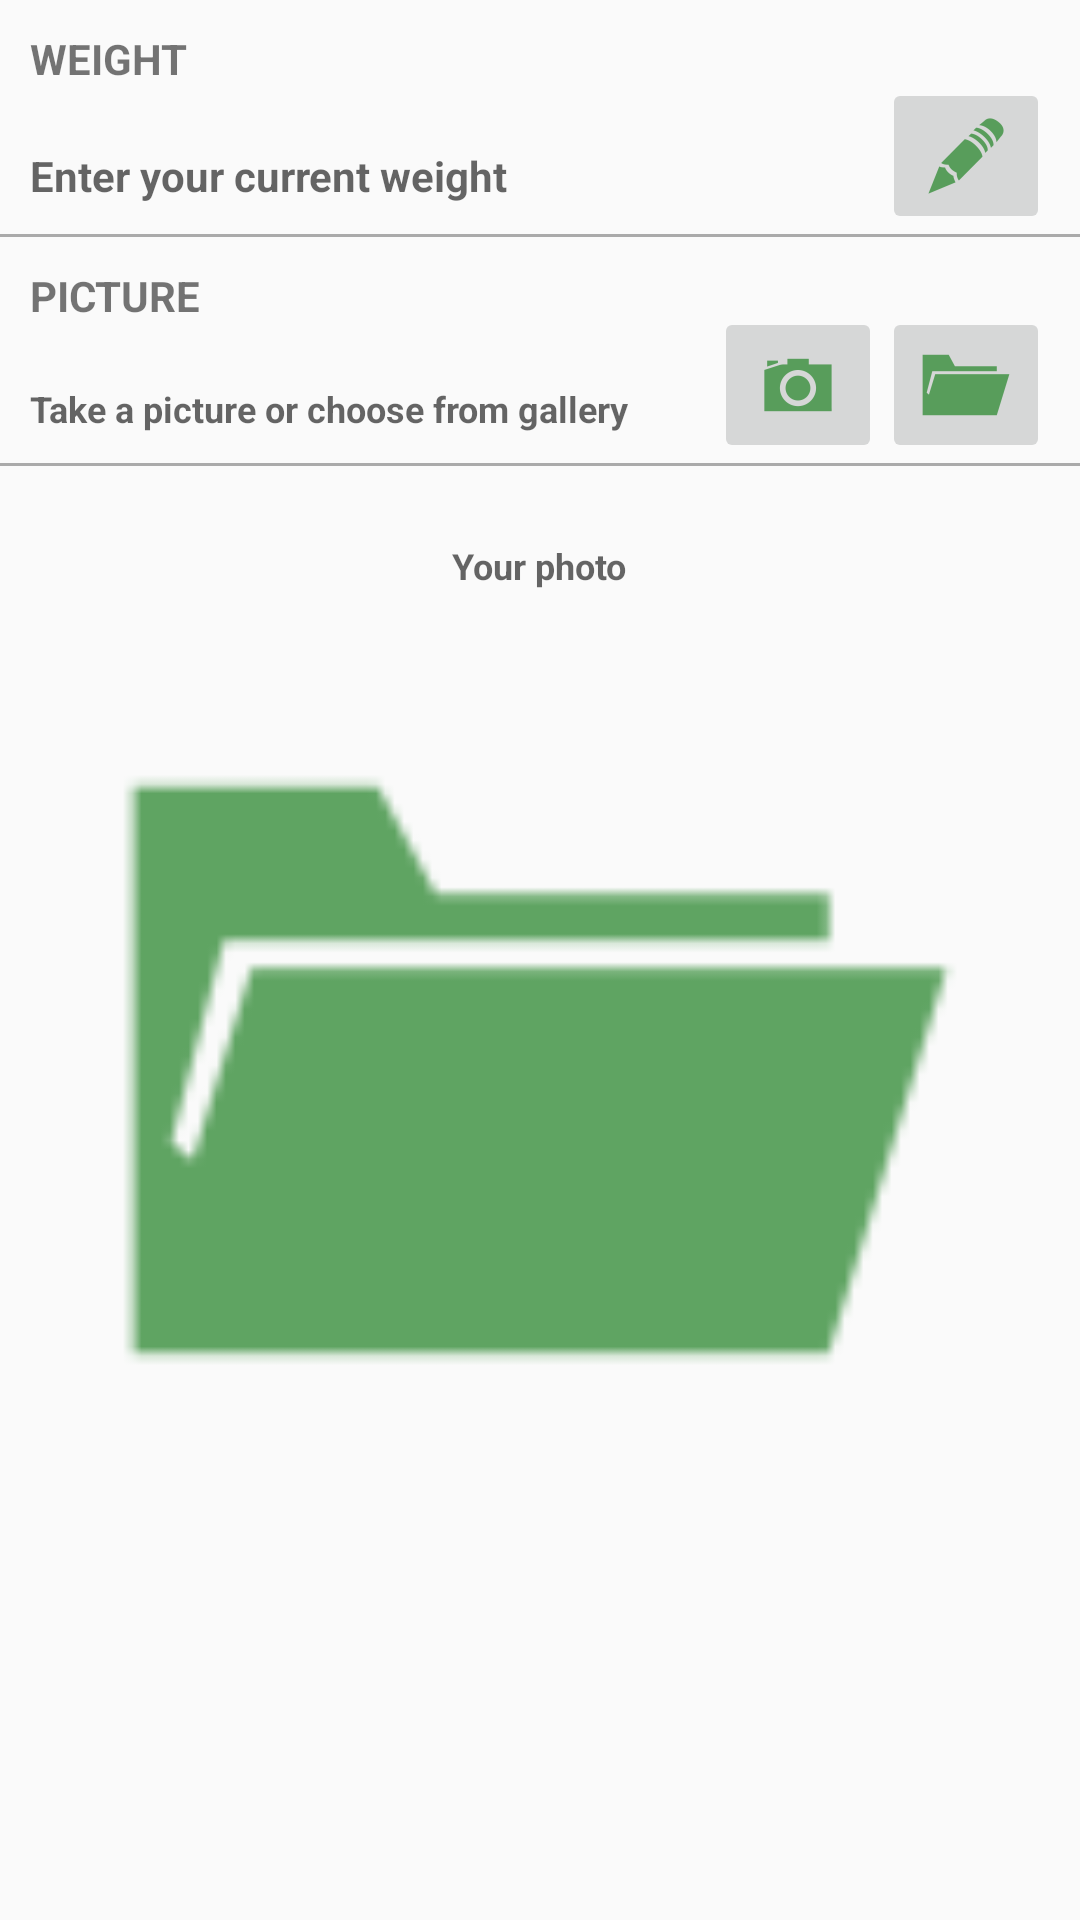

Here is an Android app screen rendered from its layout file. Give the layout XML and the strings, colors and styles it references.
<!-- AndroidManifest.xml: application theme AppBaseTheme -->
<!-- res/layout/fragment_new_weighin.xml -->
<?xml version="1.0" encoding="utf-8"?>
<LinearLayout xmlns:android="http://schemas.android.com/apk/res/android"
    android:orientation="vertical" android:layout_width="match_parent"
    android:layout_height="match_parent"
    android:background="?android:windowBackground">

    <RelativeLayout
        android:layout_width="match_parent"
        android:layout_height="wrap_content"
        android:id="@+id/weight_edit_container">

    <TextView
        android:id="@+id/weight_label_title"
        android:layout_width="wrap_content"
        android:layout_height="wrap_content"
        android:text="@string/weight_label"
        android:textStyle="bold"
        android:padding="10dp"/>

    <TextView
        android:id="@+id/weight_edit"
        android:layout_width="wrap_content"
        android:layout_height="wrap_content"
        android:hint="@string/weight_enter_hint"
        android:layout_below="@id/weight_label_title"
        android:textStyle="bold"
        android:padding="10dp"
        />


    <ImageButton
        android:id="@+id/weight_edit_button"
        android:layout_width="wrap_content"
        android:layout_height="wrap_content"
        android:src="@drawable/edit_button"
        android:layout_alignBottom="@id/weight_edit"
        android:layout_alignParentRight="true"
        android:layout_marginRight="10dp"/>

    </RelativeLayout>

    <View
        android:layout_width="fill_parent"
        android:layout_height="1dp"
        android:background="@android:color/darker_gray"/>

    <RelativeLayout
        android:layout_width="match_parent"
        android:layout_height="wrap_content"
        android:id="@+id/picture_edit_container">

        <TextView
            android:id="@+id/picture_label_title"
            android:layout_width="wrap_content"
            android:layout_height="wrap_content"
            android:text="@string/picture_label"
            android:textStyle="bold"
            android:padding="10dp"/>

        <TextView
            android:id="@+id/picture_edit"
            android:layout_width="wrap_content"
            android:layout_height="wrap_content"
            android:hint="@string/picture_enter_hint"
            android:layout_below="@id/picture_label_title"
            android:textStyle="bold"
            android:padding="10dp"
            android:textSize="12sp"
            />


        <ImageButton
            android:id="@+id/browse_gallery_image_button"
            android:layout_width="wrap_content"
            android:layout_height="wrap_content"
            android:src="@drawable/browse_button"
            android:layout_alignBottom="@id/picture_edit"
            android:layout_alignParentRight="true"
            android:layout_marginRight="10dp"/>

        <ImageButton
            android:id="@+id/take_picture_button"
            android:layout_width="wrap_content"
            android:layout_height="wrap_content"
            android:src="@drawable/camera_button"
            android:layout_alignBottom="@id/picture_edit"
            android:layout_toLeftOf="@id/browse_gallery_image_button"
            />

    </RelativeLayout>

    <View
        android:layout_width="fill_parent"
        android:layout_height="1dp"
        android:background="@android:color/darker_gray"/>

    <TextView
        android:id="@+id/your_photo_desc"
        android:layout_width="wrap_content"
        android:layout_height="wrap_content"
        android:layout_gravity="center"
        android:hint="@string/your_photo_hint"
        android:textStyle="bold"
        android:padding="10dp"
        android:textSize="12sp"
        android:layout_marginTop="15dp"
        />

    <ImageView
        android:id="@+id/photo_view"
        android:layout_width="300dp"
        android:layout_height="300dp"
        android:layout_gravity="center"
        android:src="@drawable/browse_button"/>



</LinearLayout>
<!-- resources referenced by this layout -->
<resources>
  <!-- drawable browse_button: png bitmap (drawable-hdpi, 509 bytes) -->
  <!-- drawable camera_button: png bitmap (drawable-hdpi, 779 bytes) -->
  <!-- drawable edit_button: png bitmap (drawable-hdpi, 1001 bytes) -->
  <string name="picture_enter_hint">Take a picture or choose from gallery</string>
  <string name="picture_label">PICTURE</string>
  <string name="weight_enter_hint">Enter your current weight</string>
  <string name="weight_label">WEIGHT</string>
  <string name="your_photo_hint">Your photo</string>
  <style name="AppBaseTheme" parent="Theme.AppCompat.Light">
          
          <item name="colorPrimary">@color/PrimaryColor</item>
  
      </style>
  <color name="PrimaryColor">#00BCD4</color>
</resources>
